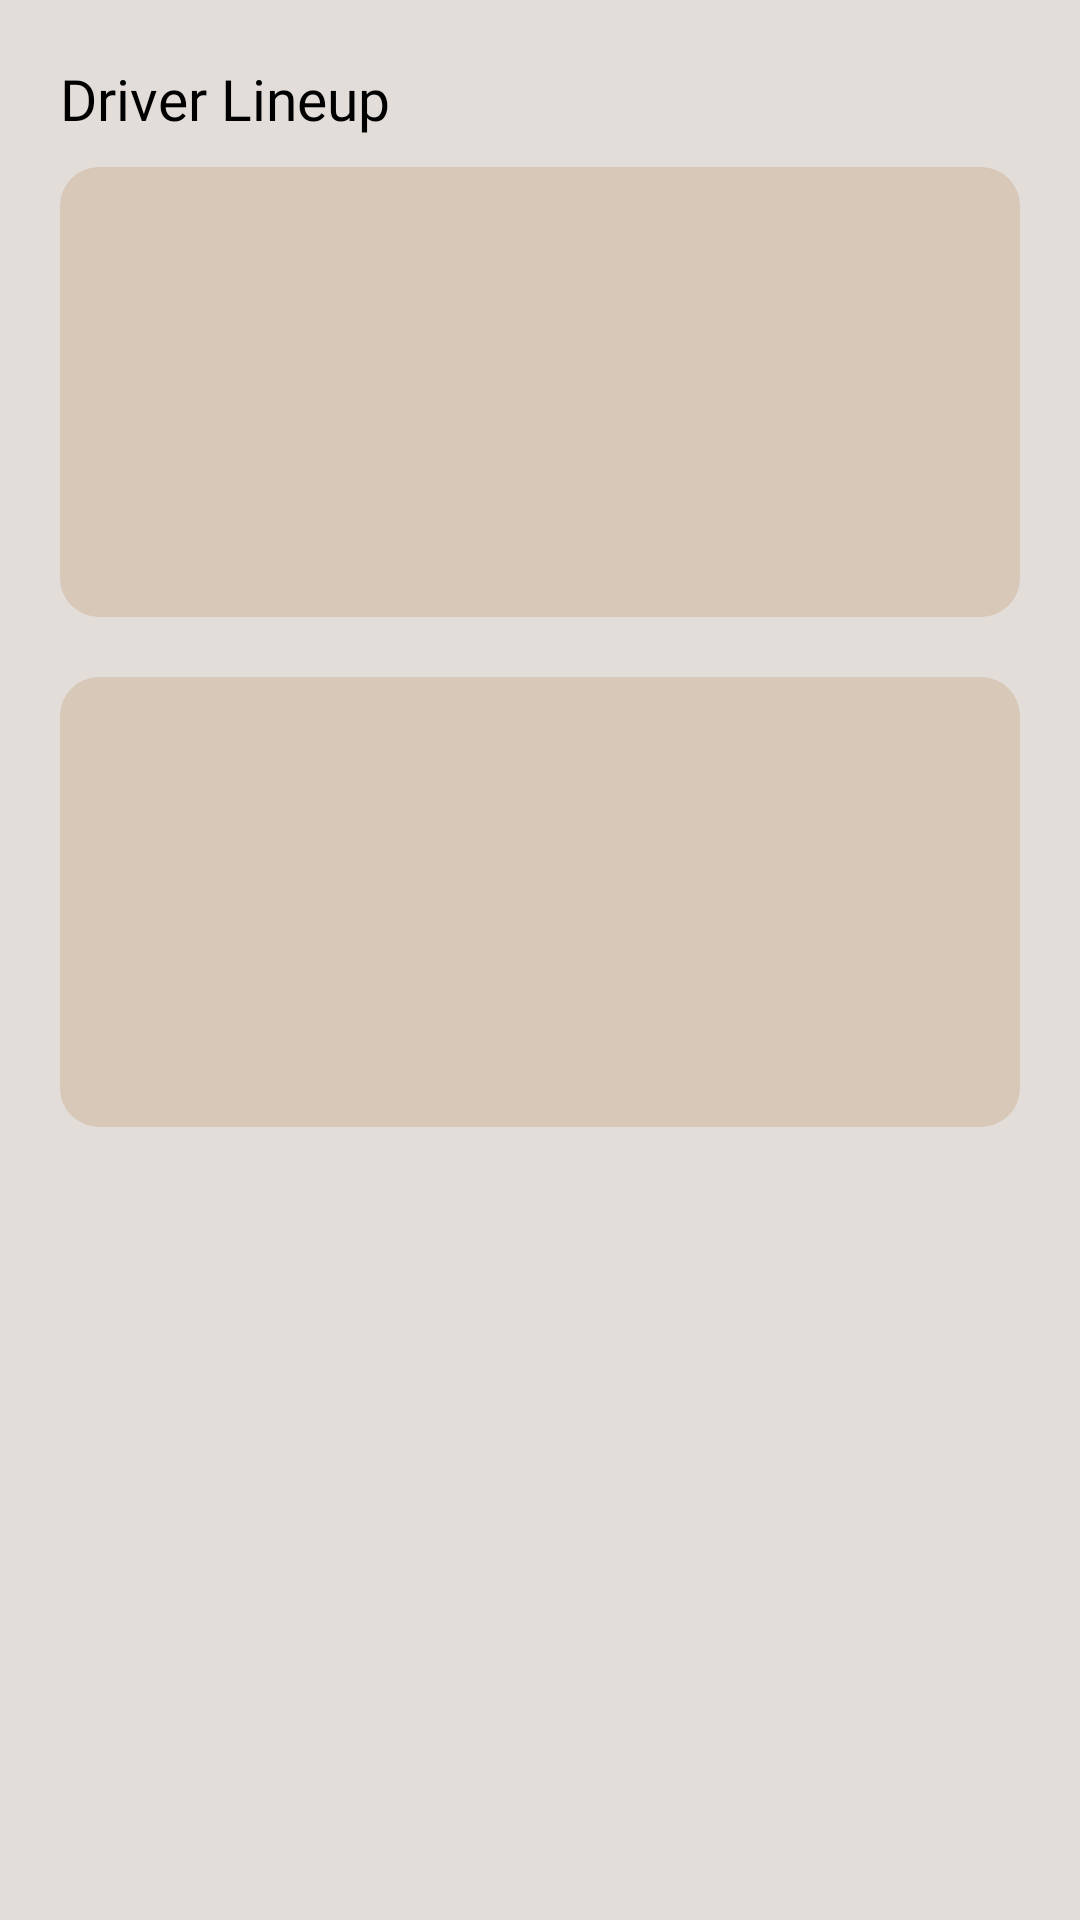

Reconstruct the res/layout file that produces this screen, plus the resources it refers to.
<!-- AndroidManifest.xml: application theme Theme.F1Companion -->
<!-- res/layout/detail_driver.xml -->
<?xml version="1.0" encoding="utf-8"?>
<androidx.constraintlayout.widget.ConstraintLayout
    xmlns:app="http://schemas.android.com/apk/res-auto"
    xmlns:tools="http://schemas.android.com/tools"
    xmlns:android="http://schemas.android.com/apk/res/android"
    style="@style/ViewGroup"
    android:background="@color/dusty_beige">

    <TextView
        android:id="@+id/tv_title_driver"
        style="@style/Title.Bold"
        android:layout_width="match_parent"
        android:layout_height="wrap_content"
        android:text="@string/driver_lineup"
        app:layout_constraintEnd_toEndOf="parent"
        app:layout_constraintStart_toStartOf="parent"
        app:layout_constraintTop_toTopOf="parent" />

    <ImageView
        android:id="@+id/iv_con_driver1"
        style="@style/Iv_ConDriver"
        android:layout_marginTop="10dp"
        app:layout_constraintEnd_toEndOf="parent"
        app:layout_constraintStart_toStartOf="parent"
        app:layout_constraintTop_toBottomOf="@id/tv_title_driver"/>

    <ImageView
        android:id="@+id/iv_driver1"
        style="@style/Iv_Driver"
        app:layout_constraintBottom_toBottomOf="@+id/iv_con_driver1"
        app:layout_constraintStart_toStartOf="@+id/iv_con_driver1"
        app:layout_constraintTop_toTopOf="@+id/iv_con_driver1"
        tools:src="@tools:sample/avatars"/>

    <TextView
        android:id="@+id/tv_name_driver1"
        style="@style/Title.Semibold"
        app:layout_constraintEnd_toEndOf="@+id/iv_con_driver1"
        app:layout_constraintStart_toEndOf="@+id/iv_driver1"
        app:layout_constraintTop_toTopOf="@+id/iv_con_driver1"
        tools:text="Driver Name" />

    <TextView
        android:id="@+id/tv_desc_driver1"
        style="@style/TextContent.Smaller"
        android:layout_marginBottom="8dp"
        app:layout_constraintBottom_toBottomOf="@+id/iv_con_driver1"
        app:layout_constraintEnd_toEndOf="@+id/iv_con_driver1"
        app:layout_constraintStart_toEndOf="@+id/iv_driver1"
        app:layout_constraintTop_toBottomOf="@+id/tv_name_driver1"
        tools:text="@string/sample_medium" />

    <ImageView
        android:id="@+id/iv_con_driver2"
        style="@style/Iv_ConDriver"
        android:layout_marginTop="20dp"
        app:layout_constraintEnd_toEndOf="parent"
        app:layout_constraintStart_toStartOf="parent"
        app:layout_constraintTop_toBottomOf="@+id/iv_con_driver1"/>

    <ImageView
        android:id="@+id/iv_driver2"
        style="@style/Iv_Driver"
        app:layout_constraintBottom_toBottomOf="@+id/iv_con_driver2"
        app:layout_constraintStart_toStartOf="@+id/iv_con_driver2"
        app:layout_constraintTop_toTopOf="@+id/iv_con_driver2"
        tools:src="@tools:sample/avatars" />

    <TextView
        android:id="@+id/tv_name_driver2"
        style="@style/Title.Semibold"
        app:layout_constraintEnd_toEndOf="@+id/iv_con_driver2"
        app:layout_constraintStart_toEndOf="@+id/iv_driver2"
        app:layout_constraintTop_toTopOf="@+id/iv_con_driver2"
        tools:text="Driver Name" />

    <TextView
        android:id="@+id/tv_desc_driver2"
        style="@style/TextContent.Smaller"
        app:layout_constraintBottom_toBottomOf="@+id/iv_con_driver2"
        app:layout_constraintEnd_toEndOf="@+id/iv_con_driver2"
        app:layout_constraintStart_toEndOf="@+id/iv_driver2"
        app:layout_constraintTop_toBottomOf="@+id/tv_name_driver2"
        tools:text="@string/sample_medium" />

</androidx.constraintlayout.widget.ConstraintLayout>
<!-- resources referenced by this layout -->
<resources>
  <color name="dusty_beige">#E2DDD9</color>
  <string name="driver_lineup">Driver Lineup</string>
  <string name="sample_medium">Lorem ipsum dolor sit amet, consectetuer adipiscing elit. Aenean commodo ligula eget dolor. Aenean massa. Cum sociis natoque penatibus et magnis dis parturient montes, nascetur ridiculus mus.\n\nDonec quam felis, ultricies nec, pellentesque eu, pretium quis, sem. Nulla consequat massa quis enim. Donec pede justo, fringilla vel, aliquet nec, vulputate eget, arcu. In enim justo, rhoncus ut, imperdiet a, venenatis vitae, justo. Nullam dictum felis eu pede mollis pretium. Integer tincidunt. Cras dapibus. Vivamus elementum semper nisi. Aenean vulputate eleifend tellus. Aenean leo li</string>
  <style name="Iv_ConDriver">
          <item name="android:layout_width">0dp</item>
          <item name="android:layout_height">150dp</item>
          <item name="android:background">@drawable/iv_con_driver</item>
      </style>
  <style name="Iv_Driver">
          <item name="android:layout_width">100dp</item>
          <item name="android:layout_height">0dp</item>
      </style>
  <style name="TextContent.Smaller">
          <item name="android:layout_height">0dp</item>
          <item name="android:textSize">8sp</item>
          <item name="android:layout_marginHorizontal">8dp</item>
          <item name="android:layout_marginBottom">8dp</item>
      </style>
  <style name="Title.Bold">
          <item name="android:fontFamily">@font/montserrat_bold</item>
      </style>
  <style name="Title.Semibold">
          <item name="android:textSize">16sp</item>
          <item name="android:fontFamily">@font/montserrat_semibold</item>
          <item name="android:layout_marginHorizontal">8dp</item>
          <item name="android:layout_marginTop">8dp</item>
      </style>
  <style name="ViewGroup">
          <item name="android:layout_width">match_parent</item>
          <item name="android:layout_height">wrap_content</item>
          <item name="android:padding">20dp</item>
      </style>
  <style name="Theme.F1Companion" parent="Theme.MaterialComponents.DayNight.DarkActionBar">
          
          <item name="colorPrimary">@color/light_taupe</item>
          <item name="colorPrimaryVariant">@color/taupe</item>
          <item name="colorOnPrimary">@color/dark_grey</item>
          
          <item name="colorSecondary">@color/teal_200</item>
          <item name="colorSecondaryVariant">@color/teal_700</item>
          <item name="colorOnSecondary">@color/black</item>
          
          <item name="android:statusBarColor">?attr/colorPrimaryVariant</item>
          
      </style>
  <!-- drawable iv_con_driver (drawable) -->
  <?xml version="1.0" encoding="utf-8"?>
  <shape xmlns:android="http://schemas.android.com/apk/res/android" >
      <solid android:color="@color/light_taupe"/>
      <corners android:radius="13dp" />
  </shape>
  <color name="light_taupe">#D8C8B8</color>
  <color name="taupe">#A8A39D</color>
  <color name="dark_grey">#686466</color>
  <color name="teal_200">#FF03DAC5</color>
  <color name="teal_700">#FF018786</color>
  <color name="black">#FF000000</color>
</resources>
